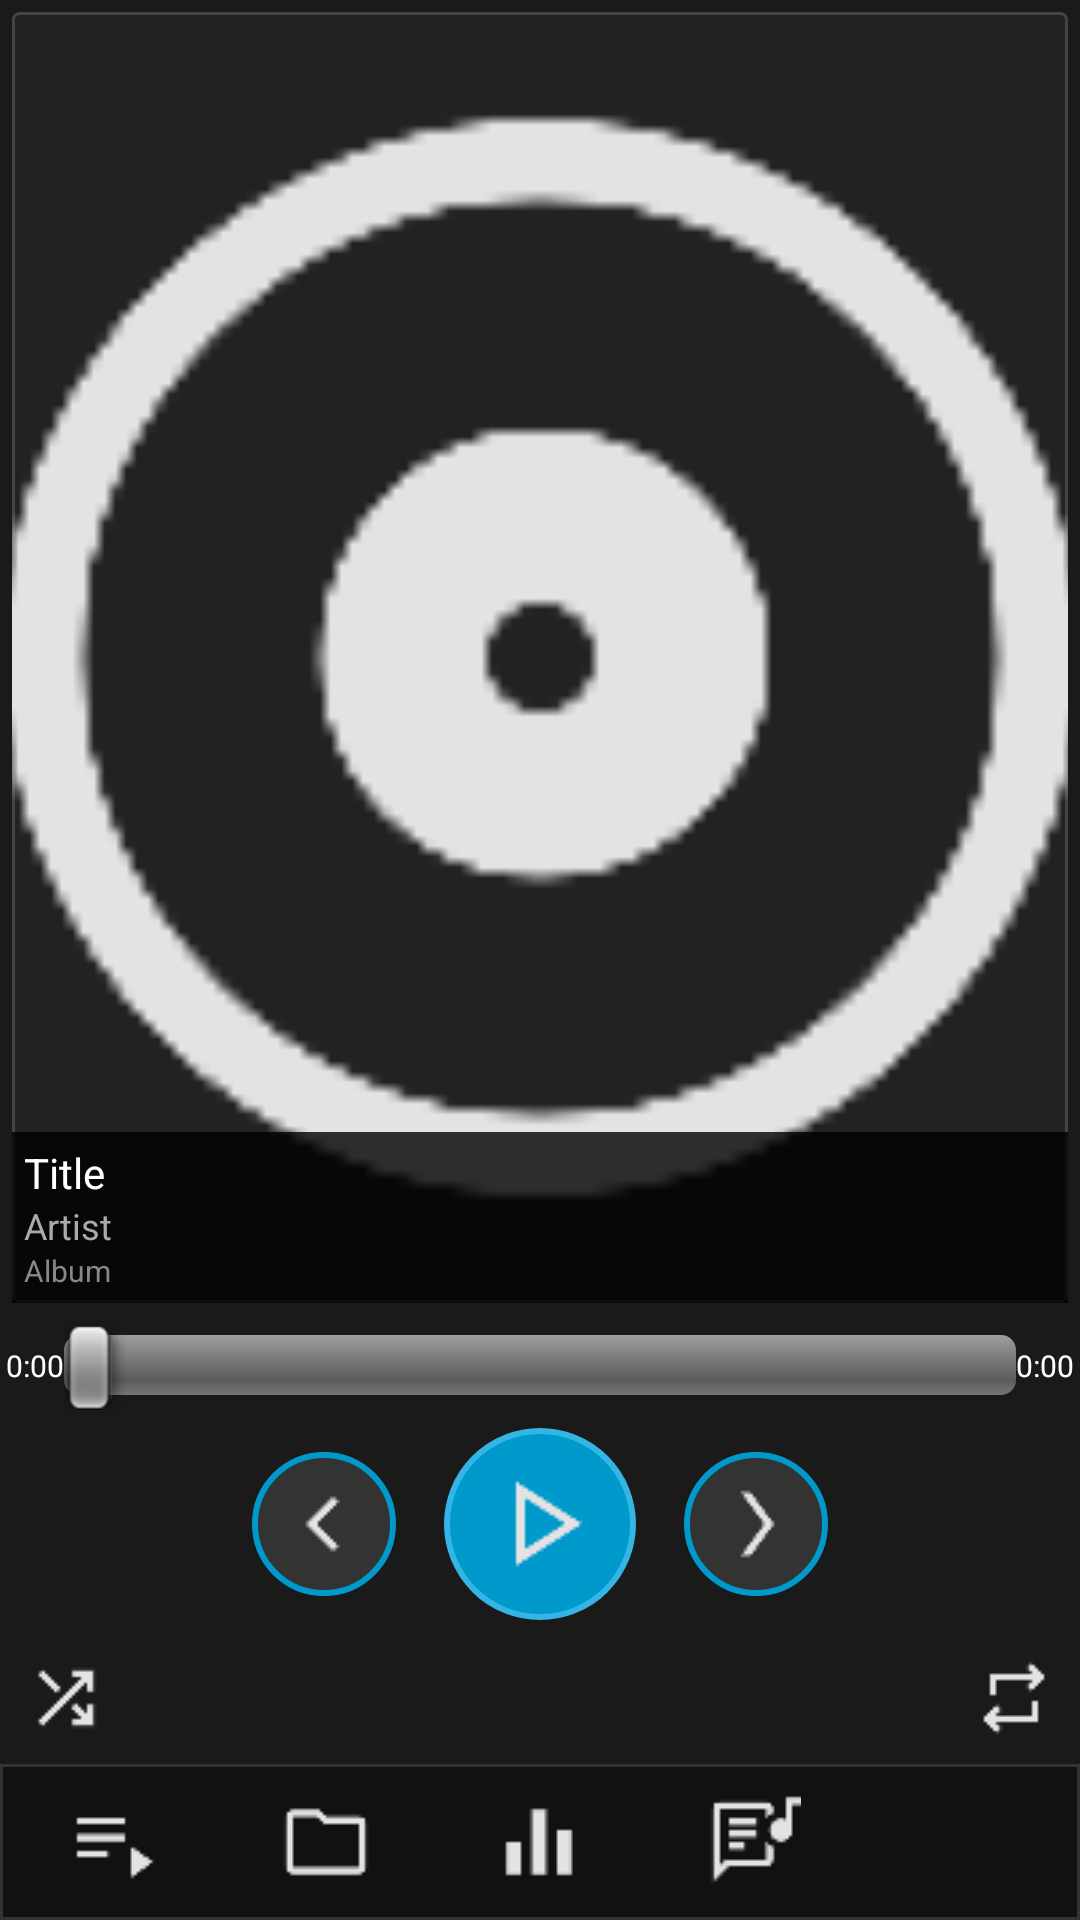

Android layout source for this screen:
<!-- AndroidManifest.xml: application theme AppTheme -->
<!-- res/layout/activity_main.xml -->
<?xml version="1.0" encoding="utf-8"?>

<LinearLayout xmlns:android="http://schemas.android.com/apk/res/android"
    android:layout_width="fill_parent"
    android:layout_height="fill_parent"
    android:orientation="vertical"
    android:background="@color/bg_dark">

    
    <FrameLayout
        android:layout_width="fill_parent"
        android:layout_height="0dip"
        android:layout_weight="1"
        android:padding="4dip">

        <ImageView
            android:id="@+id/album_art"
            android:layout_width="fill_parent"
            android:layout_height="fill_parent"
            android:scaleType="centerCrop"
            android:src="@drawable/ic_album_placeholder"
            android:background="@drawable/bg_panel"/>

        <LinearLayout
            android:layout_width="fill_parent"
            android:layout_height="wrap_content"
            android:layout_gravity="bottom"
            android:orientation="vertical"
            android:background="#CC000000"
            android:padding="4dip">

            <TextView
                android:id="@+id/song_title"
                android:layout_width="fill_parent"
                android:layout_height="wrap_content"
                android:textColor="#FFFFFF"
                android:textSize="14sp"
                android:singleLine="true"
                android:ellipsize="marquee"
                android:marqueeRepeatLimit="marquee_forever"
                android:focusable="true"
                android:focusableInTouchMode="true"
                android:text="Title"/>

            <TextView
                android:id="@+id/song_artist"
                android:layout_width="fill_parent"
                android:layout_height="wrap_content"
                android:textColor="#AAAAAA"
                android:textSize="12sp"
                android:singleLine="true"
                android:text="Artist"/>

            <TextView
                android:id="@+id/song_album"
                android:layout_width="fill_parent"
                android:layout_height="wrap_content"
                android:textColor="#888888"
                android:textSize="10sp"
                android:singleLine="true"
                android:text="Album"/>
        </LinearLayout>
    </FrameLayout>

    
    <LinearLayout
        android:layout_width="fill_parent"
        android:layout_height="wrap_content"
        android:orientation="horizontal"
        android:gravity="center_vertical"
        android:padding="2dip">

        <TextView
            android:id="@+id/current_time"
            android:layout_width="wrap_content"
            android:layout_height="wrap_content"
            android:textColor="#FFFFFF"
            android:textSize="10sp"
            android:text="0:00"/>

        <SeekBar
            android:id="@+id/progress_bar"
            android:layout_width="0dip"
            android:layout_height="wrap_content"
            android:layout_weight="1"/>

        <TextView
            android:id="@+id/total_time"
            android:layout_width="wrap_content"
            android:layout_height="wrap_content"
            android:textColor="#FFFFFF"
            android:textSize="10sp"
            android:text="0:00"/>
    </LinearLayout>

    
    <LinearLayout
        android:layout_width="fill_parent"
        android:layout_height="wrap_content"
        android:orientation="horizontal"
        android:gravity="center"
        android:padding="4dip">

        <ImageButton
            android:id="@+id/btn_prev"
            android:layout_width="48dip"
            android:layout_height="48dip"
            android:src="@drawable/ic_prev"
            android:background="@drawable/btn_circle"/>

        <ImageButton
            android:id="@+id/btn_play_pause"
            android:layout_width="64dip"
            android:layout_height="64dip"
            android:layout_marginLeft="16dip"
            android:layout_marginRight="16dip"
            android:src="@drawable/ic_play"
            android:background="@drawable/btn_circle_large"/>

        <ImageButton
            android:id="@+id/btn_next"
            android:layout_width="48dip"
            android:layout_height="48dip"
            android:src="@drawable/ic_next"
            android:background="@drawable/btn_circle"/>
    </LinearLayout>

    
    <LinearLayout
        android:layout_width="fill_parent"
        android:layout_height="wrap_content"
        android:orientation="horizontal"
        android:gravity="center"
        android:padding="2dip">

        <ImageButton
            android:id="@+id/btn_shuffle"
            android:layout_width="40dip"
            android:layout_height="40dip"
            android:src="@drawable/ic_shuffle"
            android:background="@null"/>

        <View
            android:id="@+id/shuffle_indicator"
            android:layout_width="8dip"
            android:layout_height="8dip"
            android:background="@drawable/indicator_on"
            android:visibility="gone"/>

        <View
            android:layout_width="0dip"
            android:layout_height="1dip"
            android:layout_weight="1"/>

        <ImageButton
            android:id="@+id/btn_repeat"
            android:layout_width="40dip"
            android:layout_height="40dip"
            android:src="@drawable/ic_repeat"
            android:background="@null"/>

        <View
            android:id="@+id/repeat_indicator"
            android:layout_width="8dip"
            android:layout_height="8dip"
            android:background="@drawable/indicator_on"
            android:visibility="gone"/>
    </LinearLayout>

    
    <LinearLayout
        android:layout_width="fill_parent"
        android:layout_height="wrap_content"
        android:orientation="horizontal"
        android:background="@drawable/bg_navbar"
        android:padding="2dip">

        <ImageButton
            android:id="@+id/btn_playlist"
            android:layout_width="0dip"
            android:layout_height="48dip"
            android:layout_weight="1"
            android:src="@drawable/ic_playlist"
            android:background="@drawable/btn_nav"/>

        <ImageButton
            android:id="@+id/btn_files"
            android:layout_width="0dip"
            android:layout_height="48dip"
            android:layout_weight="1"
            android:src="@drawable/ic_folder"
            android:background="@drawable/btn_nav"/>

        <ImageButton
            android:id="@+id/btn_equalizer"
            android:layout_width="0dip"
            android:layout_height="48dip"
            android:layout_weight="1"
            android:src="@drawable/ic_equalizer"
            android:background="@drawable/btn_nav"/>

        <ImageButton
            android:id="@+id/btn_lyrics"
            android:layout_width="0dip"
            android:layout_height="48dip"
            android:layout_weight="1"
            android:src="@drawable/ic_lyrics"
            android:background="@drawable/btn_nav"/>

        <ImageButton
            android:id="@+id/btn_settings"
            android:layout_width="0dip"
            android:layout_height="48dip"
            android:layout_weight="1"
            android:src="@drawable/ic_settings"
            android:background="@drawable/btn_nav"/>
    </LinearLayout>
</LinearLayout>
<!-- resources referenced by this layout -->
<resources>
  <color name="bg_dark">#FF1A1A1A</color>
  <!-- drawable bg_navbar (drawable) -->
  <?xml version="1.0" encoding="utf-8"?>
  
  <shape xmlns:android="http://schemas.android.com/apk/res/android"
      android:shape="rectangle">
      <solid android:color="#FF111111"/>
      <stroke android:width="1dip" android:color="#FF333333"/>
  </shape>
  <!-- drawable bg_panel (drawable) -->
  <?xml version="1.0" encoding="utf-8"?>
  
  <shape xmlns:android="http://schemas.android.com/apk/res/android"
      android:shape="rectangle">
      <solid android:color="#FF222222"/>
      <stroke android:width="1dip" android:color="#FF444444"/>
      <corners android:radius="2dip"/>
  </shape>
  <!-- drawable btn_circle (drawable) -->
  <?xml version="1.0" encoding="utf-8"?>
  
  <shape xmlns:android="http://schemas.android.com/apk/res/android"
      android:shape="oval">
      <solid android:color="#FF333333"/>
      <stroke android:width="2dip" android:color="#FF0099CC"/>
  </shape>
  <!-- drawable btn_circle_large (drawable) -->
  <?xml version="1.0" encoding="utf-8"?>
  
  <shape xmlns:android="http://schemas.android.com/apk/res/android"
      android:shape="oval">
      <solid android:color="#FF0099CC"/>
      <stroke android:width="2dip" android:color="#FF33B5E5"/>
  </shape>
  <!-- drawable ic_album_placeholder: png bitmap (drawable, 4305 bytes) -->
  <!-- drawable ic_equalizer: png bitmap (drawable, 253 bytes) -->
  <!-- drawable ic_folder: png bitmap (drawable, 363 bytes) -->
  <!-- drawable ic_lyrics: png bitmap (drawable, 601 bytes) -->
  <!-- drawable ic_next: png bitmap (drawable, 528 bytes) -->
  <!-- drawable ic_play: png bitmap (drawable, 735 bytes) -->
  <!-- drawable ic_playlist: png bitmap (drawable, 374 bytes) -->
  <!-- drawable ic_prev: png bitmap (drawable, 364 bytes) -->
  <!-- drawable ic_repeat: png bitmap (drawable, 389 bytes) -->
  <!-- drawable ic_shuffle: png bitmap (drawable, 451 bytes) -->
  <!-- drawable indicator_on (drawable) -->
  <?xml version="1.0" encoding="utf-8"?>
  
  <shape xmlns:android="http://schemas.android.com/apk/res/android"
      android:shape="oval">
      <solid android:color="#FF00FF00"/>
  </shape>
  <style name="AppTheme" parent="android:Theme.Black.NoTitleBar">
          <item name="android:windowBackground">@color/bg_dark</item>
          <item name="android:listViewStyle">@style/ListStyle</item>
      </style>
  <style name="ListStyle" parent="android:Widget.ListView">
          <item name="android:background">@color/bg_dark</item>
          <item name="android:cacheColorHint">@color/bg_dark</item>
      </style>
</resources>
